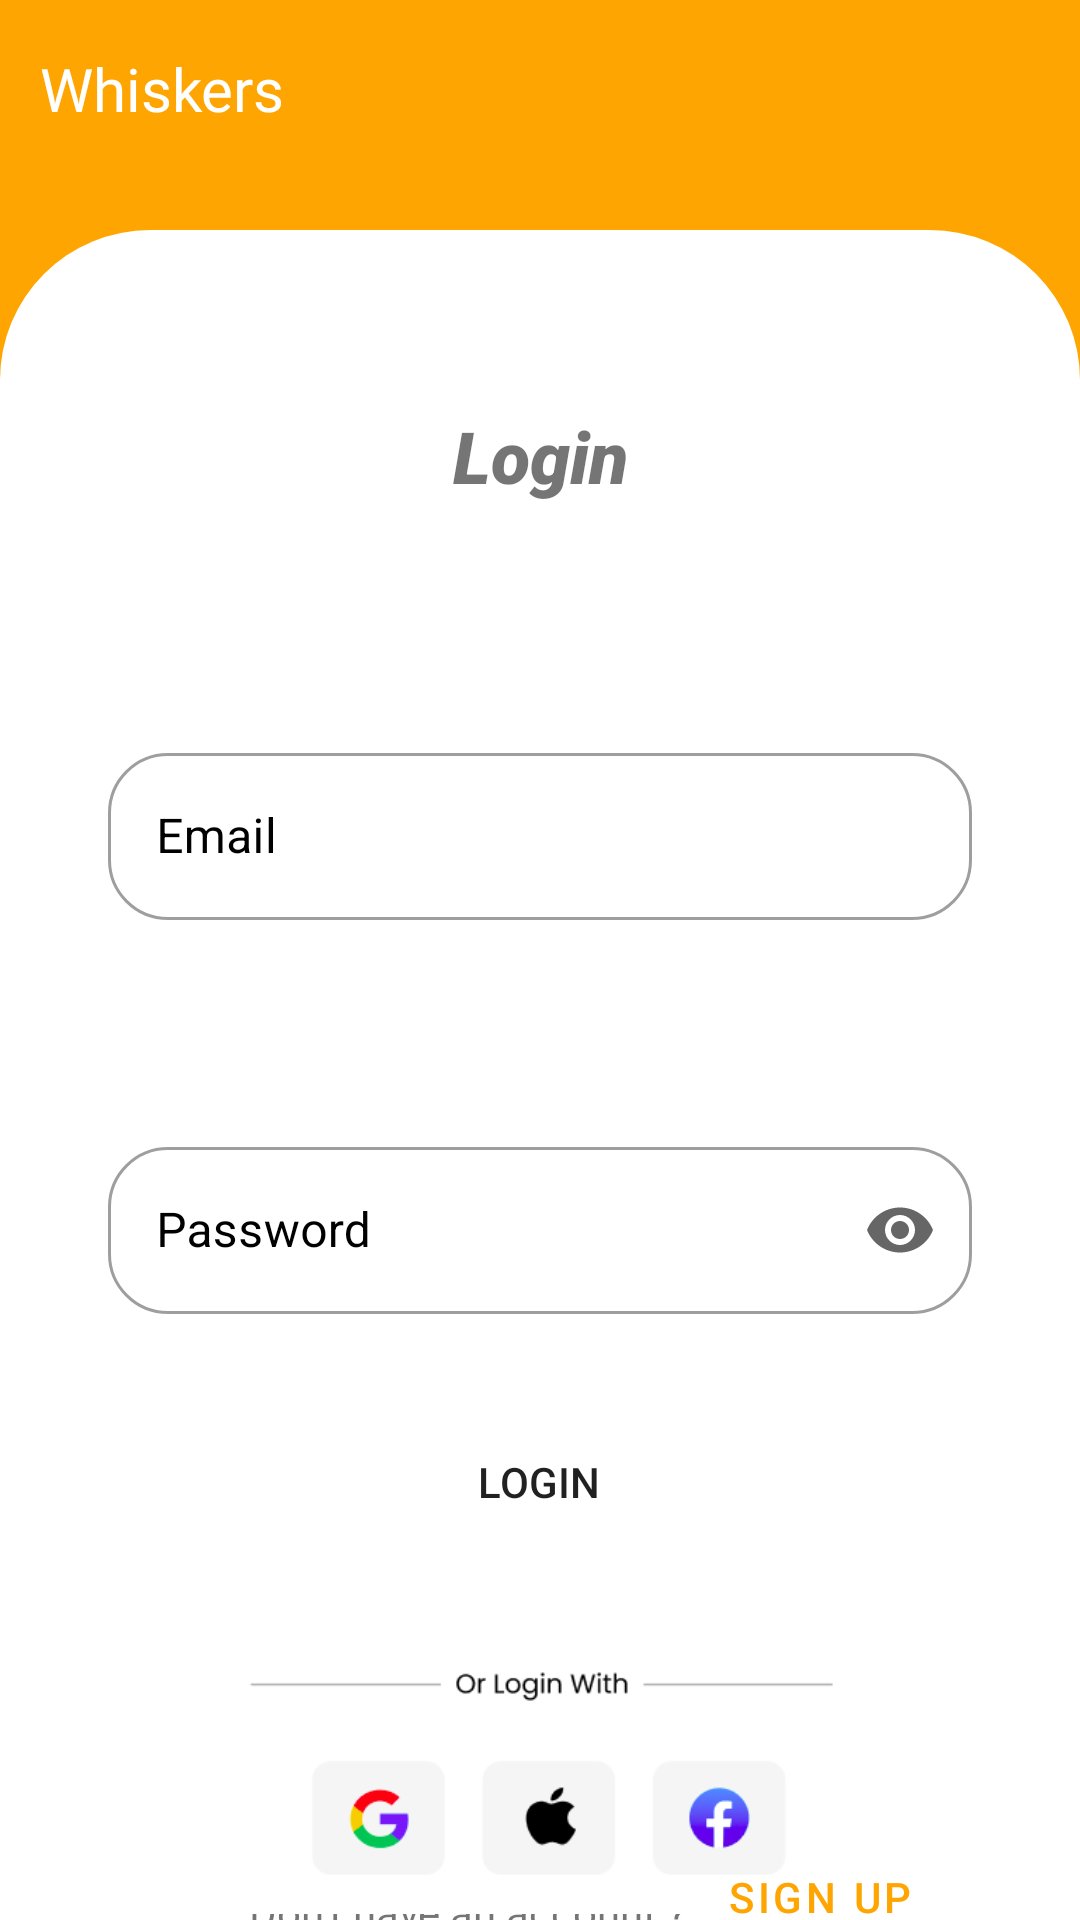

This screen was rendered from an Android layout file. Write that file and the resources it references.
<!-- AndroidManifest.xml: application theme Theme.Whiskers -->
<!-- res/layout/activity_login.xml -->
<?xml version="1.0" encoding="utf-8"?>
<androidx.constraintlayout.widget.ConstraintLayout xmlns:android="http://schemas.android.com/apk/res/android"
        xmlns:app="http://schemas.android.com/apk/res-auto"
        xmlns:tools="http://schemas.android.com/tools"
        android:layout_width="match_parent"
        android:layout_height="match_parent"
        android:background="#FFA502"
        tools:context=".Login">

    <TextView
        android:layout_width="wrap_content"
        android:layout_height="wrap_content"
        android:layout_alignParentStart="true"
        android:layout_marginTop="16dp"
        android:fontFamily="@font/berkshire_swash"
        android:layoutDirection="ltr"
        android:text="@string/logo"
        android:textColor="@color/white"
        android:textSize="20sp"
        app:layout_constraintEnd_toEndOf="parent"
        app:layout_constraintHorizontal_bias="0.048"
        app:layout_constraintStart_toStartOf="parent"
        app:layout_constraintTop_toTopOf="parent"
        tools:ignore="TextContrastCheck" />

    <androidx.constraintlayout.widget.ConstraintLayout

            android:layout_width="match_parent"
            android:layout_height="0dp"
            app:layout_constraintHeight_percent="0.88"
            android:background="@drawable/custom_corner"
            app:layout_constraintBottom_toBottomOf="parent"
            app:layout_constraintEnd_toEndOf="parent"
            app:layout_constraintStart_toStartOf="parent">


        <TextView
                android:id="@+id/logoLogin"
                android:layout_width="133dp"
                android:layout_height="60dp"
                android:fontFamily="sans-serif-black"
                android:text="@string/login"
                android:textAlignment="center"
                android:textSize="24sp"
                android:textStyle="bold|italic"
                app:layout_constraintBottom_toBottomOf="parent"
                app:layout_constraintEnd_toEndOf="parent"
                app:layout_constraintStart_toStartOf="parent"
                app:layout_constraintTop_toTopOf="parent"
                app:layout_constraintVertical_bias="0.117" />

        <Button
                android:id="@+id/logInButton"
                android:layout_width="wrap_content"
                android:layout_height="wrap_content"
                android:layout_marginTop="32dp"
                android:background="@drawable/rounded_button"
                android:text="@string/login"
                app:layout_constraintEnd_toEndOf="parent"
                app:layout_constraintHorizontal_bias="0.498"
                app:layout_constraintStart_toStartOf="parent"
                app:layout_constraintTop_toBottomOf="@+id/passwordTextFieldLogin" />


        <TextView
                android:layoutDirection="ltr"
                android:id="@+id/textView4"
                android:layout_width="wrap_content"
                android:layout_height="wrap_content"
                android:text="@string/don_t_have_an_account"
                app:layout_constraintBottom_toBottomOf="parent"
                app:layout_constraintEnd_toEndOf="parent"
                app:layout_constraintHorizontal_bias="0.388"
                app:layout_constraintStart_toStartOf="parent"
                app:layout_constraintTop_toBottomOf="@+id/imageView"
                app:layout_constraintVertical_bias="0.613" />

        <ImageView
                android:id="@+id/imageView"
                android:layout_width="364dp"
                android:layout_height="88dp"
                app:layout_constraintEnd_toEndOf="parent"
                app:layout_constraintStart_toStartOf="parent"
                app:layout_constraintTop_toBottomOf="@+id/logInButton"
                app:srcCompat="@drawable/screenshot_from_2021_12_11_13_50_10"
                app:layout_constraintHorizontal_bias="0.489"
                android:layout_marginTop="32dp"
                android:contentDescription="@string/social_log_in" />

        <Button
                android:layoutDirection="ltr"
                android:onClick="toSignUp"
                android:id="@+id/signupButton"
                style="@style/Widget.MaterialComponents.Button.TextButton"
                android:layout_width="wrap_content"
                android:layout_height="wrap_content"
                android:text="@string/sign_up"
                app:layout_constraintBottom_toBottomOf="parent"
                app:layout_constraintEnd_toEndOf="parent"
                app:layout_constraintHorizontal_bias="0.0"
                app:layout_constraintStart_toEndOf="@+id/textView4"
                app:layout_constraintTop_toBottomOf="@+id/imageView"
                app:layout_constraintVertical_bias="0.652" />

        <com.google.android.material.textfield.TextInputLayout
                android:id="@+id/usernameTextFieldLogin"
                style="@style/Widget.MaterialComponents.TextInputLayout.OutlinedBox"
                android:layout_width="0dp"
                android:layout_height="wrap_content"
                android:layout_marginTop="50dp"
                android:hint="@string/email"
                android:textColorHint="@color/black"
                app:boxCornerRadiusBottomEnd="20dp"
                app:boxCornerRadiusBottomStart="20dp"
                app:boxCornerRadiusTopEnd="20dp"
                app:boxCornerRadiusTopStart="20dp"
                app:hintTextColor="@color/black"
                app:layout_constraintEnd_toEndOf="parent"
                app:layout_constraintStart_toStartOf="parent"
                app:layout_constraintTop_toBottomOf="@+id/logoLogin"
                app:layout_constraintWidth_percent="0.8"
                app:errorEnabled="true">

            <com.google.android.material.textfield.TextInputEditText
                    android:id="@+id/LoginUsername"
                    android:layout_width="match_parent"
                    android:layout_height="wrap_content"
                    android:inputType="textPersonName" />

        </com.google.android.material.textfield.TextInputLayout>


        <com.google.android.material.textfield.TextInputLayout
                android:id="@+id/passwordTextFieldLogin"
                style="@style/Widget.MaterialComponents.TextInputLayout.OutlinedBox"
                android:layout_width="0dp"

                android:layout_height="wrap_content"
                android:layout_marginTop="50dp"
                android:hint="@string/password"
                android:textColorHint="@color/black"
                app:boxCornerRadiusBottomEnd="20dp"
                app:boxCornerRadiusBottomStart="20dp"
                app:boxCornerRadiusTopEnd="20dp"
                app:boxCornerRadiusTopStart="20dp"
                app:hintTextColor="@color/black"
                app:layout_constraintEnd_toEndOf="parent"
                android:layoutDirection="ltr"
                app:layout_constraintStart_toStartOf="parent"
                app:layout_constraintTop_toBottomOf="@+id/usernameTextFieldLogin"
                app:layout_constraintWidth_percent="0.8"
                app:endIconMode="password_toggle">

            <com.google.android.material.textfield.TextInputEditText

                    android:inputType="textPassword"
                    android:id="@+id/LoginPassword"
                    android:layout_width="match_parent"
                    android:layout_height="wrap_content"
                     />

        </com.google.android.material.textfield.TextInputLayout>


    </androidx.constraintlayout.widget.ConstraintLayout>

</androidx.constraintlayout.widget.ConstraintLayout>
<!-- resources referenced by this layout -->
<resources>
  <color name="black">#FF000000</color>
  <color name="white">#FFFFFFFF</color>
  <!-- drawable custom_corner (drawable) -->
  <?xml version="1.0" encoding="utf-8"?>
  <shape xmlns:android="http://schemas.android.com/apk/res/android" android:shape="rectangle">
  
      <solid android:color="@color/white"/>
      <corners android:topLeftRadius="50dp" android:topRightRadius="50dp"/>
  </shape>
  <!-- drawable screenshot_from_2021_12_11_13_50_10: png bitmap (drawable, 8577 bytes) -->
  <string name="don_t_have_an_account">Don\'t have an account ?</string>
  <string name="email">Email</string>
  <string name="login">Login</string>
  <string name="logo">Whiskers</string>
  <string name="password">Password</string>
  <string name="sign_up">Sign Up</string>
  <string name="social_log_in">social log in</string>
  <style name="Theme.Whiskers" parent="Theme.MaterialComponents.Light.NoActionBar">
  
          
          <item name="colorPrimary">@color/orange</item>
          <item name="colorPrimaryVariant">@color/purple_700</item>
          <item name="colorOnPrimary">@color/white</item>
          
          <item name="colorSecondary">@color/orange</item>
          <item name="colorSecondaryVariant">@color/orange</item>
          <item name="colorOnSecondary">@color/white</item>
          
          <item name="android:statusBarColor" tools:targetApi="l">#ff9900</item>
          
          <item name="colorPrimaryDark">@color/colorPrimaryDark</item>
          <item name="colorAccent">@color/orange</item>
          <item name="windowNoTitle">true</item>
          <item name="windowActionBar">false</item>
          <item name="colorButtonNormal">#3797CF</item>
      </style>
  <color name="orange">#fea501</color>
  <color name="purple_700">#FF3700B3</color>
  <color name="colorPrimaryDark">#65DCE5</color>
</resources>
